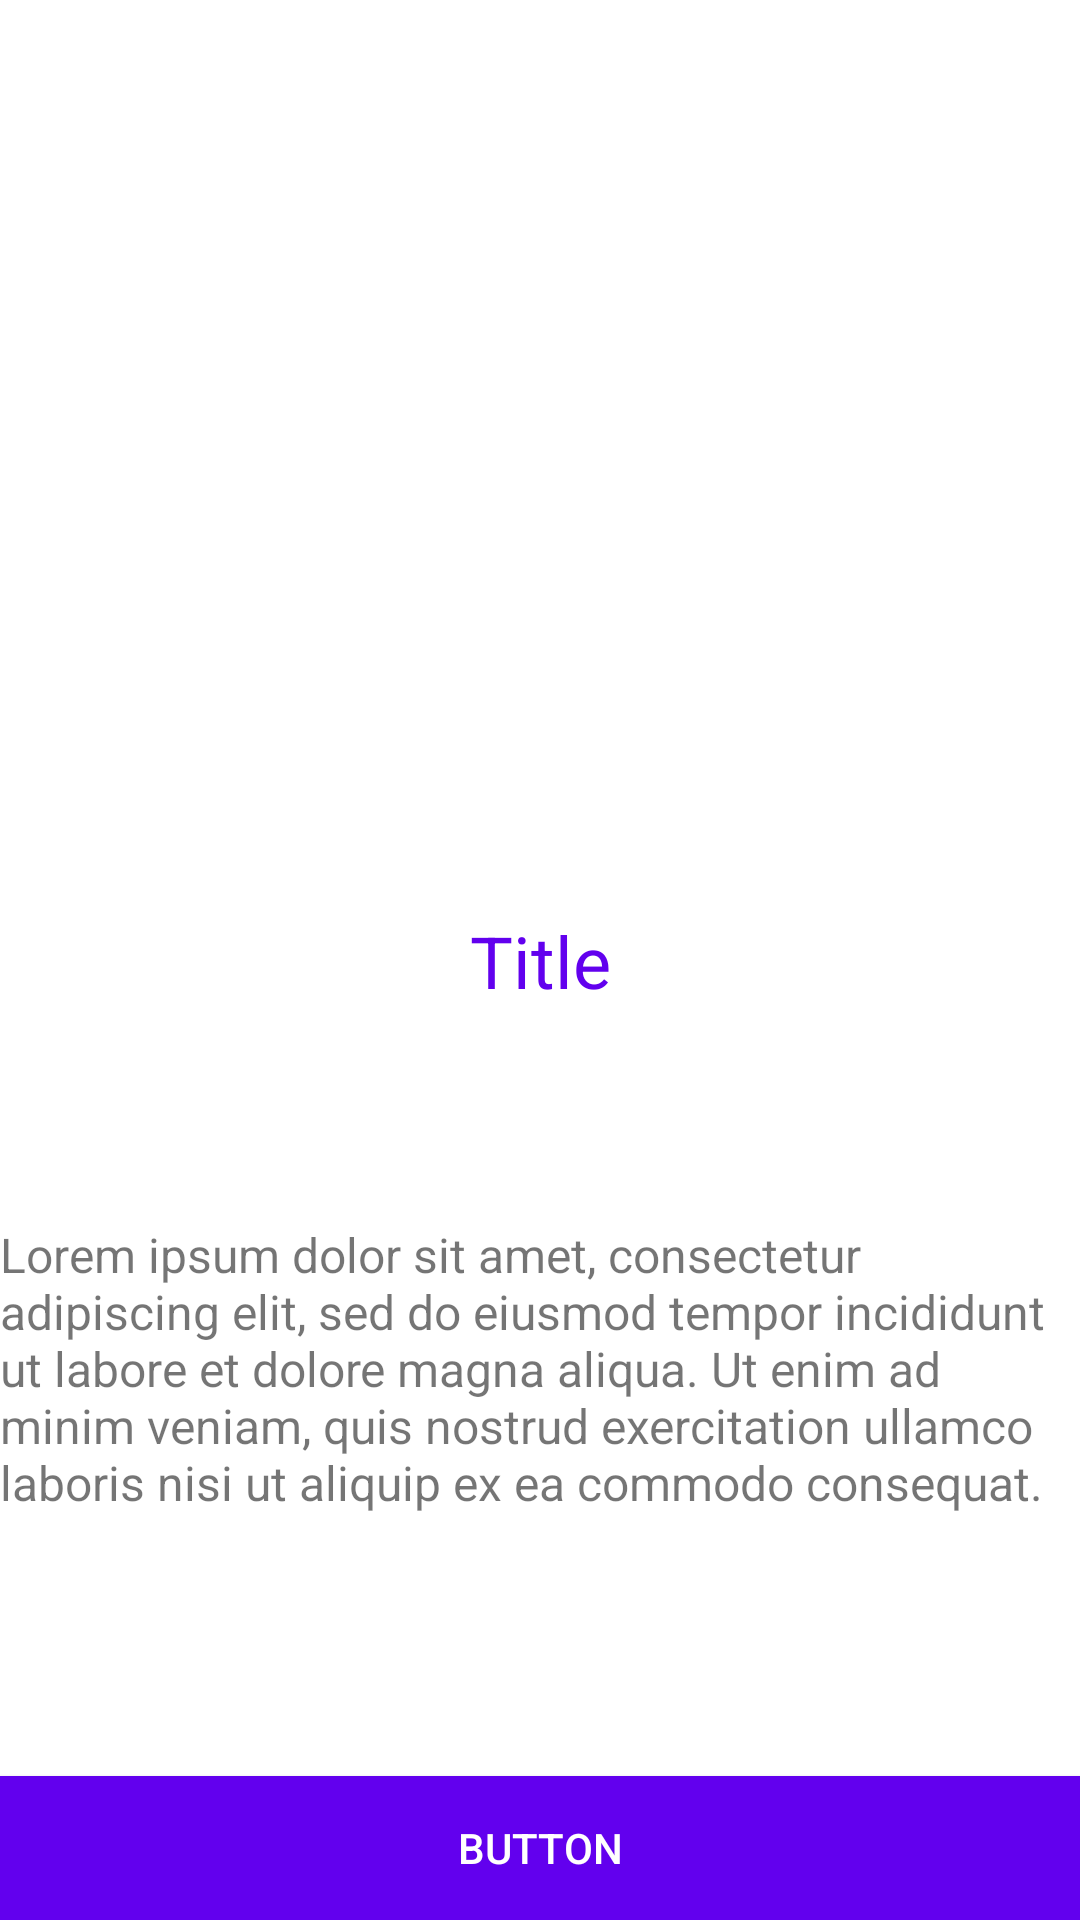

The Android layout XML behind this screen, and the referenced resources:
<!-- AndroidManifest.xml: application theme Theme.MyApplication -->
<!-- res/layout/fragment_films_details.xml -->
<?xml version="1.0" encoding="utf-8"?>
<androidx.constraintlayout.widget.ConstraintLayout
    xmlns:android="http://schemas.android.com/apk/res/android"
    xmlns:app="http://schemas.android.com/apk/res-auto"
    xmlns:tools="http://schemas.android.com/tools"
    android:layout_width="match_parent"
    android:layout_height="match_parent">

    <androidx.core.widget.NestedScrollView
        android:layout_width="match_parent"
        android:layout_height="match_parent"
        android:fillViewport="true"
        app:layout_constraintBottom_toBottomOf="parent"
        app:layout_constraintTop_toTopOf="parent">

        <androidx.constraintlayout.widget.ConstraintLayout
            android:layout_width="match_parent"
            android:layout_height="wrap_content"
            tools:context=".MainActivity">

            <ImageView
                android:id="@+id/header_image"
                android:layout_width="0dp"
                android:layout_height="wrap_content"
                android:scaleType="centerCrop"
                android:src="@drawable/header_image"
                app:layout_constraintBottom_toBottomOf="parent"
                app:layout_constraintEnd_toEndOf="parent"
                app:layout_constraintStart_toStartOf="parent"
                app:layout_constraintTop_toTopOf="parent" />

            <TextView
                android:id="@+id/title_textview"
                android:layout_width="0dp"
                android:layout_height="wrap_content"
                android:text="Title"
                android:textAlignment="center"
                android:textColor="@color/colorPrimary"
                android:textSize="24sp"
                app:layout_constraintBottom_toBottomOf="@id/header_image"
                app:layout_constraintEnd_toEndOf="@id/header_image"
                app:layout_constraintStart_toStartOf="@id/header_image"
                app:layout_constraintTop_toTopOf="@id/header_image" />

            <TextView
                android:id="@+id/description_textview"
                android:layout_width="0dp"
                android:layout_height="wrap_content"
                android:text="Lorem ipsum dolor sit amet, consectetur adipiscing elit, sed do eiusmod tempor incididunt ut labore et dolore magna aliqua. Ut enim ad minim veniam, quis nostrud exercitation ullamco laboris nisi ut aliquip ex ea commodo consequat."
                android:textColor="@color/colorSecondary"
                android:textSize="16sp"
                app:layout_constraintBottom_toTopOf="@id/bottom_button"
                app:layout_constraintEnd_toEndOf="parent"
                app:layout_constraintStart_toStartOf="parent"
                app:layout_constraintTop_toBottomOf="@id/header_image"
                tools:ignore="HardcodedText" />

            <Button
                android:id="@+id/bottom_button"
                android:layout_width="0dp"
                android:layout_height="wrap_content"
                android:text="Button"
                android:textColor="@android:color/white"
                android:background="@color/colorPrimary"
                app:layout_constraintBottom_toBottomOf="parent"
                app:layout_constraintEnd_toEndOf="parent"
                app:layout_constraintStart_toStartOf="parent" />

        </androidx.constraintlayout.widget.ConstraintLayout>

    </androidx.core.widget.NestedScrollView>

</androidx.constraintlayout.widget.ConstraintLayout>
<!-- resources referenced by this layout -->
<resources>
  <style name="Theme.MyApplication" parent="Theme.MaterialComponents.DayNight.DarkActionBar">
          
          <item name="colorPrimary">@color/purple_500</item>
          <item name="colorPrimaryVariant">@color/purple_700</item>
          <item name="colorOnPrimary">@color/white</item>
          
          <item name="colorSecondary">@color/teal_200</item>
          <item name="colorSecondaryVariant">@color/teal_700</item>
          <item name="colorOnSecondary">@color/black</item>
          
          <item name="actionOverflowButtonStyle">@style/IconOverFlow</item>
          <item name="android:statusBarColor">?attr/colorPrimaryVariant</item>
          
      </style>
  <color name="purple_500">#FF6200EE</color>
  <color name="purple_700">#FF3700B3</color>
  <color name="white">#FFFFFFFF</color>
  <color name="teal_200">#FF03DAC5</color>
  <color name="teal_700">#FF018786</color>
  <color name="black">#FF000000</color>
  <style name="IconOverFlow" parent="Widget.AppCompat.ActionButton.Overflow">
          <item name="tint">@color/white</item>
      </style>
  <!-- not gathered from this repository: default colours our renderer supplied (Android Studio template values) -->
  <color name="colorPrimary">#FF6200EE</color>
</resources>
